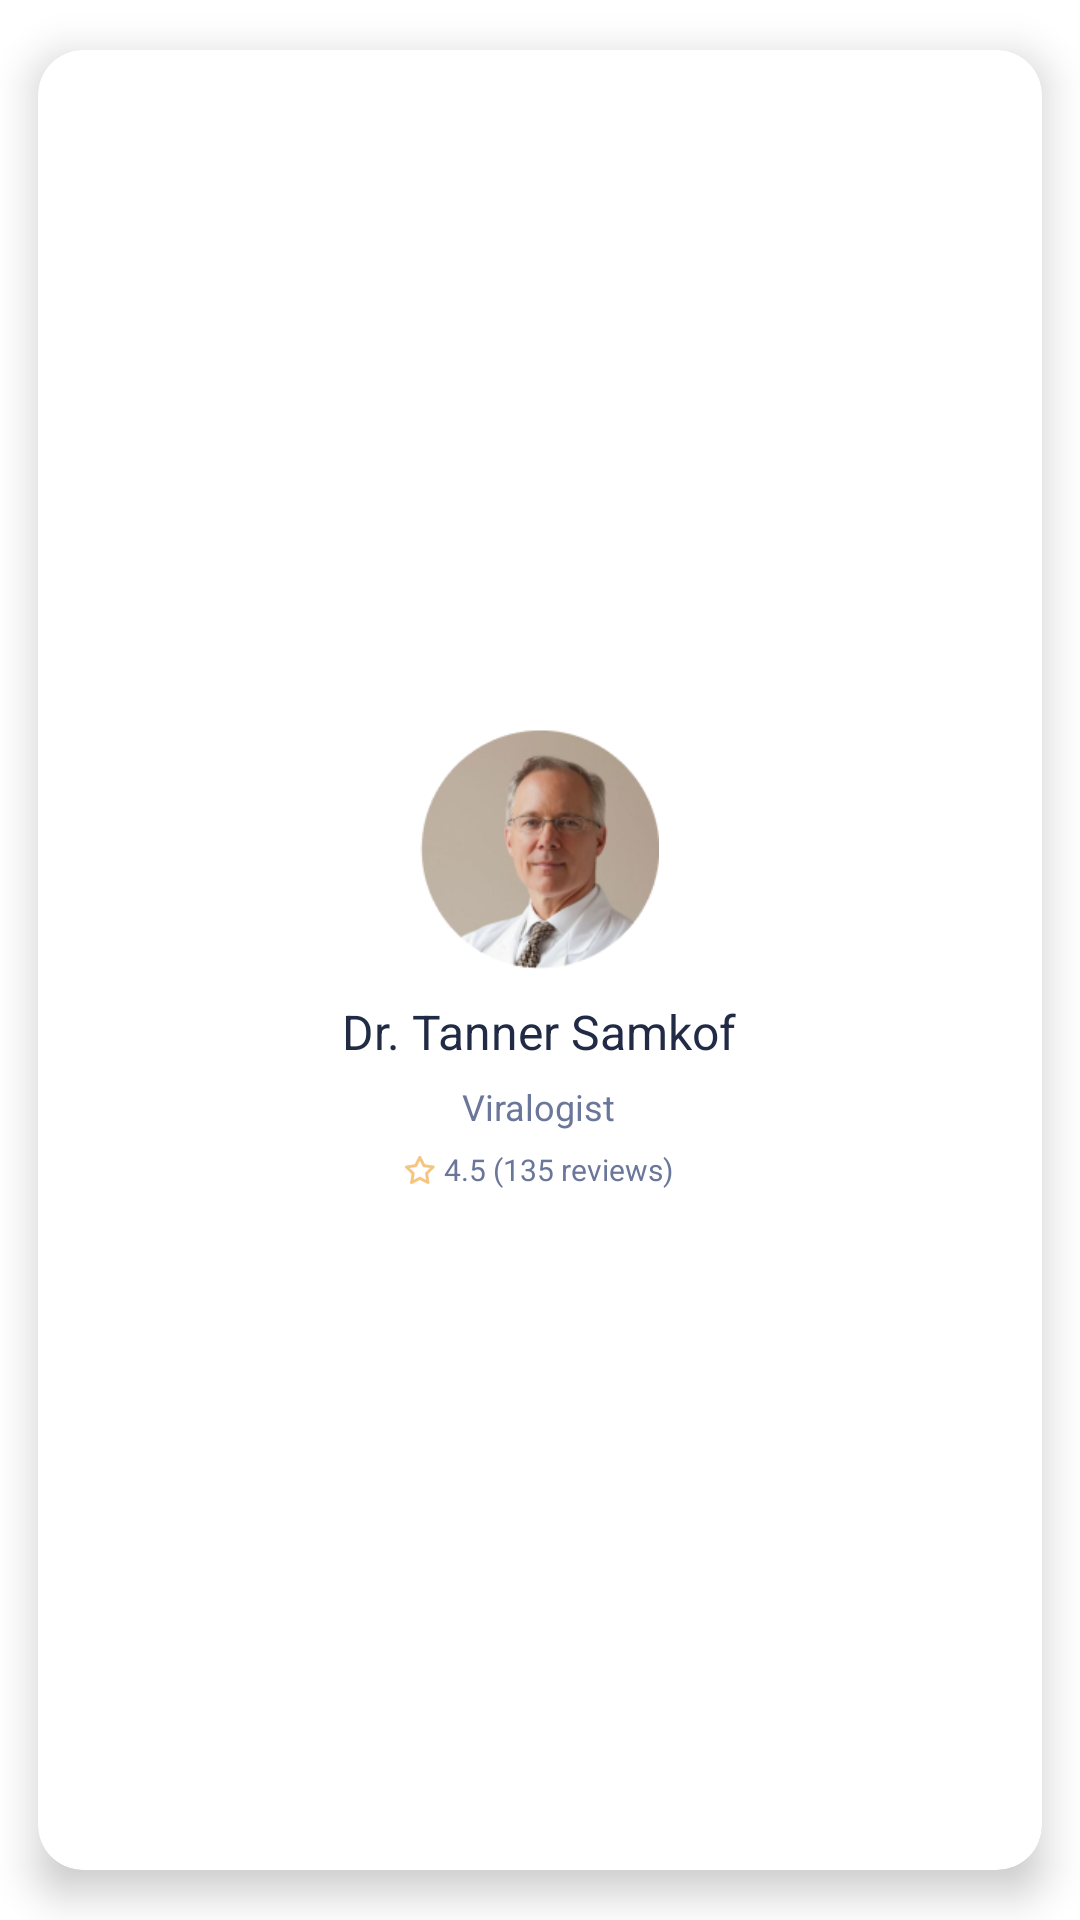

Write the Android layout XML for this screen, with the resource values it uses.
<!-- AndroidManifest.xml: application theme Theme.PKB2021 -->
<!-- res/layout/grid_item.xml -->
<?xml version="1.0" encoding="utf-8"?>
<androidx.cardview.widget.CardView
    xmlns:android="http://schemas.android.com/apk/res/android"
    xmlns:app="http://schemas.android.com/apk/res-auto"
    android:orientation="vertical"
    android:id="@+id/doctor"
    android:layout_gravity="center"
    android:layout_width="190dp"
    android:layout_height="wrap_content"
    app:cardUseCompatPadding="true"
    app:cardCornerRadius="15dp"
    app:cardElevation="8dp"
    android:foreground="?android:attr/selectableItemBackground">

    <LinearLayout
        android:layout_width="wrap_content"
        android:layout_height="205dp"
        android:layout_gravity="center_horizontal|center_vertical"
        android:gravity="center"
        android:orientation="vertical">

        <ImageView
            android:id="@+id/grid_image"
            android:layout_width="80dp"
            android:src="@drawable/bellamy"
            android:layout_height="80dp"
            android:scaleType="centerCrop" />

        <TextView
            android:id="@+id/item_name"
            android:layout_width="wrap_content"
            android:layout_height="wrap_content"
            android:layout_marginTop="10dp"
            android:text="Dr. Tanner Samkof"
            android:gravity="center"
            android:textColor="#222B45"
            android:textSize="16sp" />

        <TextView
            android:id="@+id/occupation"
            android:layout_width="wrap_content"
            android:layout_height="wrap_content"
            android:layout_marginTop="6dp"
            android:text="Viralogist"
            android:textColor="#6B779A"
            android:textSize="12sp" />

        <LinearLayout
            android:layout_width="wrap_content"
            android:layout_height="wrap_content"
            android:orientation="horizontal">

            <ImageView
                android:layout_width="10sp"
                android:layout_height="10sp"
                android:layout_marginTop="8dp"
                android:layout_marginRight="3dp"
                android:src="@drawable/star" />

            <TextView
                android:layout_width="wrap_content"
                android:layout_height="wrap_content"
                android:layout_marginTop="6dp"
                android:text="4.5 (135 reviews)"
                android:textColor="#6B779A"
                android:textSize="10sp" />
        </LinearLayout>

    </LinearLayout>
</androidx.cardview.widget.CardView>
<!-- resources referenced by this layout -->
<resources>
  <!-- drawable bellamy: png bitmap (drawable, 26547 bytes) -->
  <!-- drawable star: png bitmap (drawable, 1132 bytes) -->
  <style name="Theme.PKB2021" parent="Theme.MaterialComponents.DayNight.DarkActionBar">
          
          <item name="colorPrimary">@color/purple_500</item>
          <item name="colorPrimaryVariant">@color/purple_700</item>
          <item name="colorOnPrimary">@color/white</item>
          
          <item name="colorSecondary">@color/teal_200</item>
          <item name="colorSecondaryVariant">@color/teal_700</item>
          <item name="colorOnSecondary">@color/black</item>
          
          <item name="android:statusBarColor" tools:targetApi="l">?attr/colorPrimaryVariant</item>
          
      </style>
  <!-- not gathered from this repository: default colours our renderer supplied (Android Studio template values) -->
  <color name="purple_500">#FF6200EE</color>
  <color name="purple_700">#FF3700B3</color>
  <color name="teal_200">#FF03DAC5</color>
  <color name="teal_700">#FF018786</color>
  <color name="black">#FF000000</color>
  <color name="white">#FFFFFFFF</color>
</resources>
